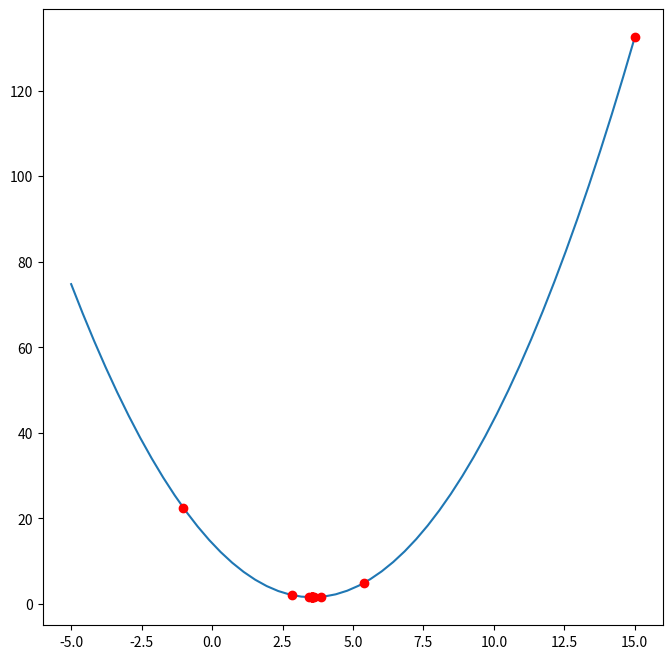

Reproduce this figure in Python.
import matplotlib.pyplot as plt
import numpy as np

def gradient_at(val, fn):
    epsilon = 0.000001
    precision = np.log10(1/epsilon).astype(int) - 1
    grad = (fn(val + epsilon) - fn(val))/epsilon
    return np.round(grad, precision)

def plot_grad_line_at(val, fn):
    l_width = 2
    
    def lineFn(var):
        grad = gradient_at(val, fn).astype(float)
        return grad*(var - val) + fn(val)
    
    plt.plot([val], [fn(val)], 'o')
    plt.plot([val - l_width, val + l_width], [lineFn(val - l_width), lineFn(val + l_width)])

def gradient_descent(init, l_rate, fn, threshold=0.00001):
    '''
    Returns the minimum point and the path taken by the gradient
    descent process
    '''
    x = init
    path = [x]
    _iter = 0
    while abs(gradient_at(x, fn)) > threshold:
        x = x - l_rate * gradient_at(x, fn)
        path.append(x)
        _iter += 1
    print(f'Iterations = {_iter}')
    return [x, np.array(path)]


def basic_quad(x):
    return (x-3.557)**2 + 1.5568

desc = gradient_descent(15, .7, basic_quad)

print(f'Minimum is at {desc[0]}')

x = np.linspace(start=-5, stop=15)

plt.figure(figsize=[8,8])

plt.plot(x, basic_quad(x))

for i in desc[1]:
    plt.plot(i, basic_quad(i), 'ro')

plt.show()